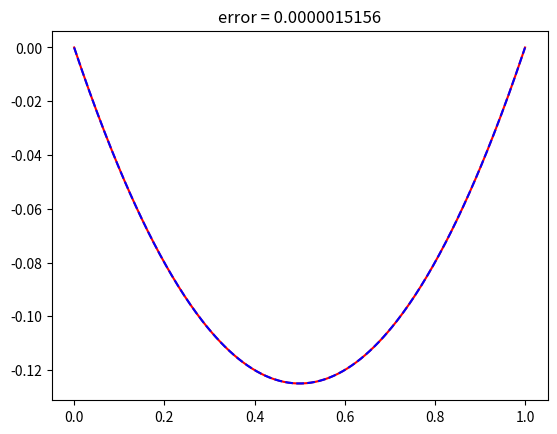

Recreate this plot in Python.
import numpy as np
import matplotlib.pyplot as plt

domain = [0,1]

# exact solution to PDE
def u_exact(x):
    return -1/2 * x * (1-x)

#forcing term of PDE
def f(x):
    return 1

# Compute N centers and the radius
def centers_radii(N):
    centers = np.linspace(domain[0], domain[1], num=N)
    return centers, (centers[1] - centers[0]) / 2

# Normalize 'x' with respect to center 'c' and radius 'r'
def normalize_coordinate(x,c,r):
    return (x-c)/r


# Evaluate PoU function for 'x' in subdomain with center 'c' and radius 'r'
def psi(x, c, r):
    x_norm = normalize_coordinate(x, c, r)

    if -5/4 <= x_norm < -3/4:
        return (1 + np.sin(2 * np.pi * x_norm)) / 2
    elif -3/4 <= x_norm < 3/4:
        return 1
    elif 3/4 <= x_norm < 5/4:
        return (1 - np.sin(2 * np.pi * x_norm)) / 2
    else:
        return 0

# Evaluate first derivative of PoU function for 'x' in subdomain with center 'c' and radius 'r'
def first_derivative_psi(x, c, r):
    x_norm = normalize_coordinate(x, c, r)
    if -5 / 4 <= x_norm < -3 / 4:
        return (np.pi * np.cos(2 * np.pi * x_norm)) * ( 1 / r)
    elif -3 / 4 <= x_norm < 3 / 4:
        return 0
    elif 3 / 4 <= x_norm < 5 / 4:
        return (-np.pi * np.cos(2 * np.pi * x_norm)) * ( 1 / r)
    else:
        return 0


# Evaluate second derivative of PoU function for 'x' in subdomain with center 'c' and radius 'r'
def second_derivative_psi(x, c, r):
    x_norm = normalize_coordinate(x, c, r)

    if -5 / 4 <= x_norm < -3 / 4:
        return (-2 * np.pi ** 2 * np.sin(2 * np.pi * x_norm)) * ((1 / r) ** 2)
    elif -3 / 4 <= x_norm < 3 / 4:
        return 0
    elif 3 / 4 <= x_norm < 5 / 4:
        return (2 * np.pi ** 2 * np.sin(2 * np.pi * x_norm)) * ((1 / r) ** 2)
    else:
        return 0

#Returns a list of m parameter vectors '(weight, bias)'
def generate_feature_vectors(m):
    weights = np.random.uniform(-0.5, 0.5 , size=m)
    biases = np.random.uniform(-1, 1, size=m)
    return [[weights[i], biases[i]] for i in range(m)]

#Evaluate feature function with parameters 'feature vector' at 'x' in subdomain with center 'c' and radius 'r'
def feature_function(x, feature_vector, c, r):
    x = normalize_coordinate(x, c, r)
    return np.tanh(x * feature_vector[0] + feature_vector[1])


#Evaluate first derivative feature function with parameters 'feature vector' at 'x' in subdomain with center 'c' and radius 'r'
def first_derivative_feature(x, feature_vector, c, r):
    x = normalize_coordinate(x, c, r)
    return feature_vector[0] * (1 - np.tanh(feature_vector[0] * x + feature_vector[1]) ** 2) * (1 / r)


#Evaluate second derivative feature function with parameters 'feature vector' at 'x' in subdomain with center 'c' and radius 'r'
def second_derivative_feature(x, feature_vector, c, r):
    x = normalize_coordinate(x, c, r)
    return feature_vector[0] ** 2 * (-2 * np.tanh(feature_vector[0] * x + feature_vector[1]) * (
            1 - np.tanh(feature_vector[0] * x + feature_vector[1]) ** 2)) * ((1 / r) ** 2)

#sample interior collocation points
def collocation_points_interior(I):
    return np.random.uniform(0, 1, I)

# Calculate approximate solution using u_values
def approximate_solution(x):
    total = 0
    for n in range(0, len(centers)):
        pou = psi(x, centers[n], radii)
        subsum = 0
        for j in range(0, M):
            unj = U[n * M + j]
            feature_value = feature_function(x, feature_vectors_list[j],centers[n],radii)
            subsum += unj * feature_value
        total += pou * subsum
    return total


for M in [10]:
    err_list=[]
    for i in range(1):
        #set values
        N = 2
        Q = (M * N * 5) -2
        lamB = Q//10

        #calculate values
        centers, radii = centers_radii(N)

        #For each center, we generate a list of Jn random features vectors (weight,bias)
        feature_vectors_list = generate_feature_vectors(M)

        #To compute the matrices
        def P(x, xn, feature_vector, r):
            return (psi(x, xn, r) * second_derivative_feature(x, feature_vector,xn,r)
                    + 2 * first_derivative_psi(x, xn, r) * first_derivative_feature(x, feature_vector,xn,r)
                    + second_derivative_psi(x, xn, r) * feature_function(x, feature_vector,xn,r))

        #Initialize matrices to zero
        A = np.zeros((N* M, N* M))
        B = np.zeros(N * M)

        #Choose collocation points
        collocation_points = collocation_points_interior(Q)

        #Compute matrice entries
        for N in range(len(centers)):
            for J in range(M):
                for n in range(len(centers)):
                    for j in range(M):
                        total = 0
                        for x in collocation_points:
                            P_nj = P(x, centers[n], feature_vectors_list[j], radii)
                            P_NJ = P(x, centers[N], feature_vectors_list[J], radii)
                            total += 2 * P_nj * P_NJ
                        for xb in domain:
                            total += 2 * lamB * psi(xb,centers[n], radii) * feature_function(xb,feature_vectors_list[j],centers[n],radii) * psi(xb,centers[N], radii)*feature_function(xb,feature_vectors_list[J],centers[N],radii)
                        A[N * M + J, n * M + j] = total

                total = 0
                for xi in collocation_points:
                    P_NJ = P(xi, centers[N], feature_vectors_list[J], radii)
                    total += 2 * f(xi) * P_NJ
                for xb in domain:
                    total += 2 * u_exact(xb) * lamB * psi(xb, centers[N],radii) * feature_function(xb, feature_vectors_list[J],centers[N],radii)
                B[N * M + J] = total

        #Solve to find optimal u_values
        U, _, _, _ = np.linalg.lstsq(A, B, rcond=None)

        points = np.linspace(domain[0], domain[1], 300)
        aproximation = [approximate_solution(x) for x in points]
        exact = [u_exact(x) for x in points]

        errors = np.abs(np.array(exact) - np.array(aproximation))
        max_error = np.max(errors)
        err_list.append(max_error)
        plt.title("error = {:.10f}".format(max_error))
        plt.plot(points, exact, color="red")
        plt.plot(points, aproximation, '--', color="blue")
        plt.show()

    print("error run " + str(M))
    print(np.mean(err_list))
    print("variance run " + str(M))
    print(np.var(err_list))
